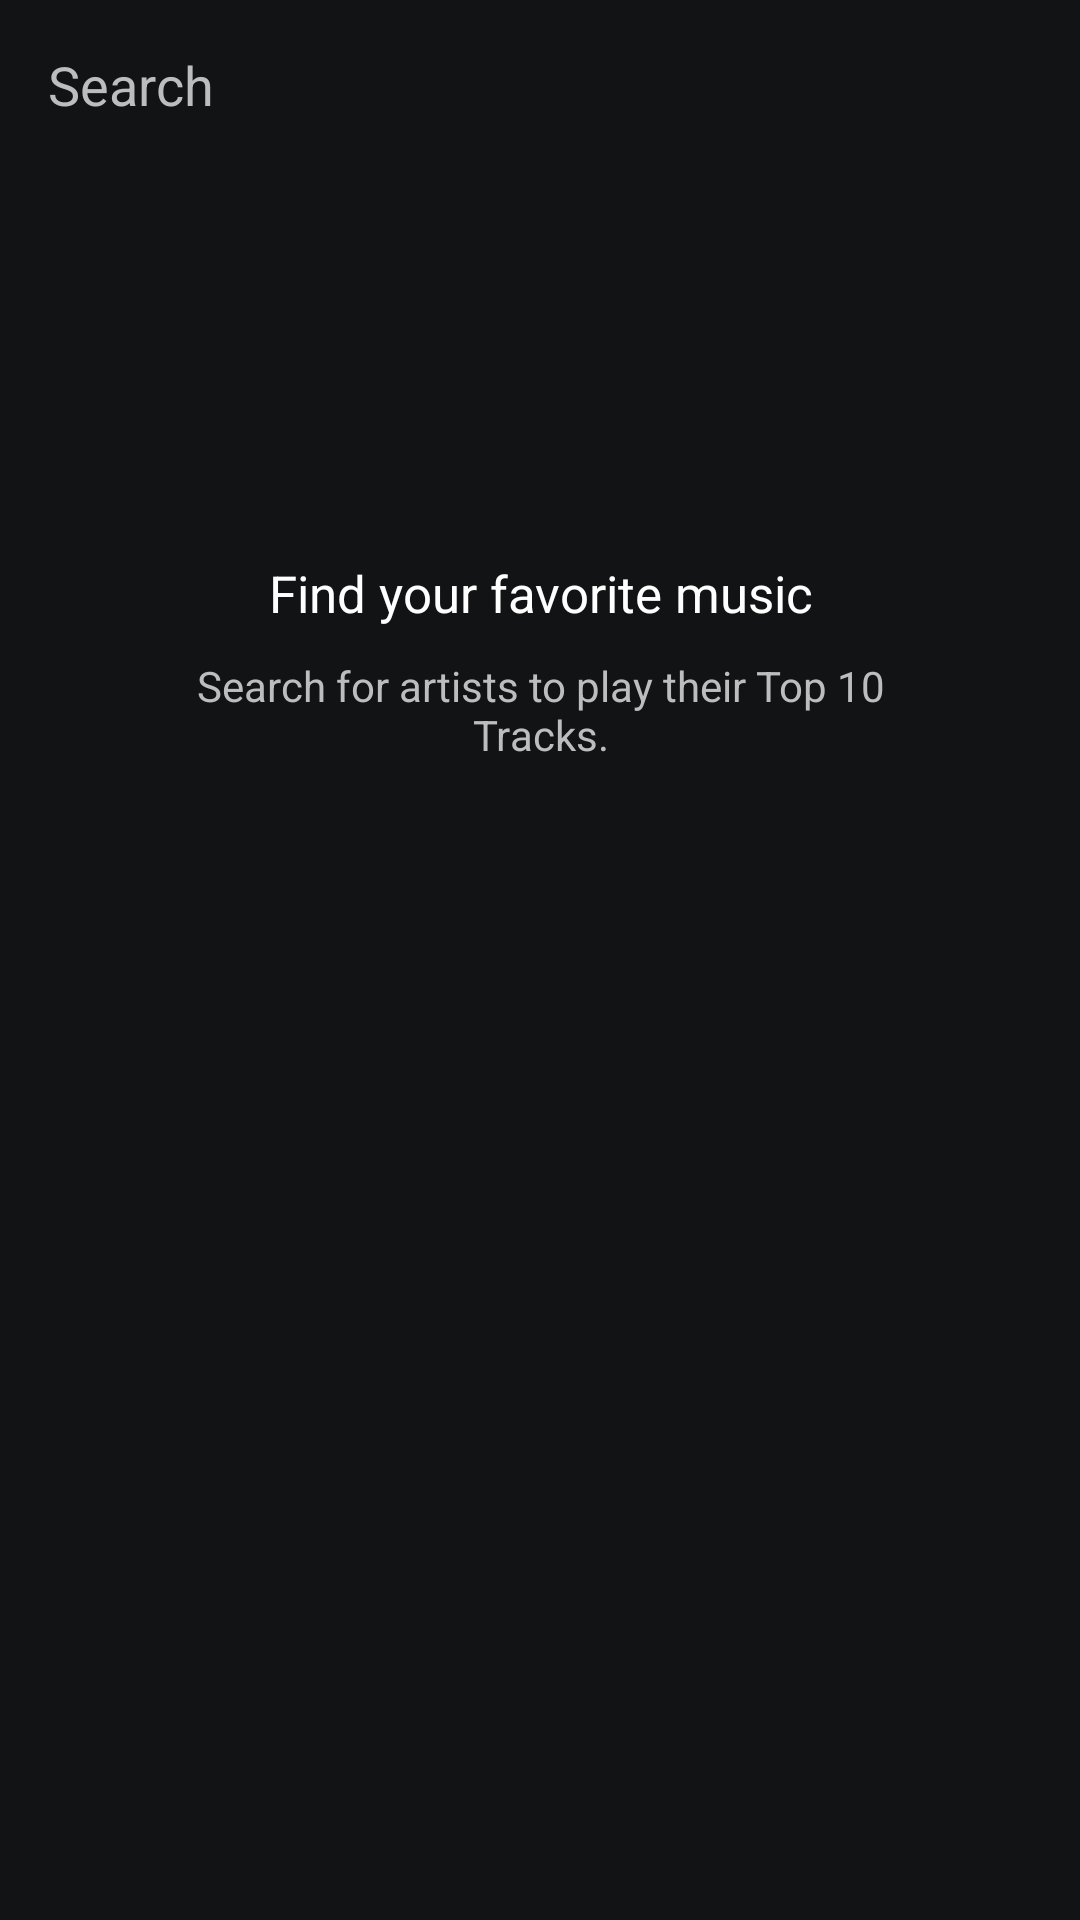

Android layout source for this screen:
<!-- AndroidManifest.xml: application theme AppTheme -->
<!-- res/layout/fragment_search.xml -->
<LinearLayout xmlns:android="http://schemas.android.com/apk/res/android"
    xmlns:tools="http://schemas.android.com/tools"
    android:layout_width="match_parent"
    android:layout_height="match_parent"
    android:orientation="vertical"
    android:paddingBottom="@dimen/activity_vertical_margin"
    android:paddingLeft="@dimen/activity_horizontal_margin"
    android:paddingRight="@dimen/activity_horizontal_margin"
    android:paddingTop="@dimen/activity_vertical_margin"
    tools:context="com.calialec.spotifystreamer.SearchFragment">

    <LinearLayout
        android:layout_width="match_parent"
        android:layout_height="wrap_content"
        android:gravity="center_vertical"
        android:orientation="horizontal">

        <EditText
            android:id="@+id/edittext_artist_search"
            android:layout_width="match_parent"
            android:layout_height="wrap_content"
            android:background="@drawable/apptheme_edit_text_holo_dark"
            android:drawableLeft="@drawable/abc_ic_search_api_mtrl_alpha"
            android:drawablePadding="@dimen/artist_search_drawable_padding"
            android:hint="@string/action_search"
            android:imeOptions="actionSearch"
            android:singleLine="true"
            android:textColor="@android:color/white"
            android:textColorHint="@color/subtitle_color" />

        <ImageView
            android:id="@+id/imageview_clear_artist_search"
            android:layout_width="wrap_content"
            android:layout_height="wrap_content"
            android:layout_marginLeft="@dimen/artist_search_clear_left_margin"
            android:src="@drawable/abc_ic_clear_mtrl_alpha"
            android:visibility="invisible" />

    </LinearLayout>

    <FrameLayout
        android:id="@+id/results_placeholder"
        android:layout_width="match_parent"
        android:layout_height="match_parent">

        <include layout="@layout/result_placeholder" />

    </FrameLayout>

    <ListView
        android:id="@+id/listview_artist_results"
        android:layout_width="match_parent"
        android:layout_height="match_parent"
        android:choiceMode="singleChoice"
        android:divider="@color/results_divider"
        android:dividerHeight="@dimen/results_divider_height" />

</LinearLayout>
<!-- res/layout/result_placeholder.xml (included above) -->
<?xml version="1.0" encoding="utf-8"?>
<LinearLayout xmlns:android="http://schemas.android.com/apk/res/android"
    android:layout_width="match_parent"
    android:layout_height="match_parent"
    android:gravity="center_horizontal"
    android:orientation="vertical">

    <ImageView
        android:id="@+id/result_placeholder_icon"
        android:layout_width="@dimen/result_placeholder_image_size"
        android:layout_height="@dimen/result_placeholder_image_size"
        android:layout_marginTop="@dimen/result_placeholder_image_top_margin"
        android:src="@drawable/cat_placeholder_search" />

    <TextView
        android:id="@+id/result_placeholder_title"
        android:layout_width="wrap_content"
        android:layout_height="wrap_content"
        android:layout_marginTop="@dimen/result_placeholder_title_top_margin"
        android:gravity="center"
        android:paddingLeft="@dimen/result_placeholder_text_horizontal_padding"
        android:paddingRight="@dimen/result_placeholder_text_horizontal_padding"
        android:text="@string/result_placeholder_search_title"
        android:textColor="@android:color/white"
        android:textSize="@dimen/result_placeholder_title_text_size" />

    <TextView
        android:id="@+id/result_placeholder_subtitle"
        android:layout_width="wrap_content"
        android:layout_height="wrap_content"
        android:layout_marginTop="@dimen/result_placeholder_subtitle_top_margin"
        android:gravity="center"
        android:paddingLeft="@dimen/result_placeholder_text_horizontal_padding"
        android:paddingRight="@dimen/result_placeholder_text_horizontal_padding"
        android:text="@string/result_placeholder_search_subtitle"
        android:textColor="@color/subtitle_color" />

</LinearLayout>
<!-- resources referenced by this layout -->
<resources>
  <color name="results_divider">#2e2f33</color>
  <color name="subtitle_color">#bdbdbe</color>
  <dimen name="activity_horizontal_margin">16dp</dimen>
  <dimen name="activity_vertical_margin">16dp</dimen>
  <dimen name="artist_search_clear_left_margin">-30dp</dimen>
  <dimen name="artist_search_drawable_padding">10dp</dimen>
  <dimen name="result_placeholder_image_size">96dp</dimen>
  <dimen name="result_placeholder_image_top_margin">30dp</dimen>
  <dimen name="result_placeholder_subtitle_top_margin">10dp</dimen>
  <dimen name="result_placeholder_text_horizontal_padding">30dp</dimen>
  <dimen name="result_placeholder_title_text_size">17sp</dimen>
  <dimen name="result_placeholder_title_top_margin">20dp</dimen>
  <dimen name="results_divider_height">1dp</dimen>
  <string name="action_search">Search</string>
  <string name="result_placeholder_search_subtitle">Search for artists to play their Top 10 Tracks.</string>
  <string name="result_placeholder_search_title">Find your favorite music</string>
  <style name="AppTheme" parent="Theme.AppCompat.Light.DarkActionBar">
          <item name="android:actionBarStyle">@style/SpotifyActionBar</item>
          <item name="android:background">@color/results_background</item>
  
          
          <item name="actionBarStyle">@style/SpotifyActionBar</item>
      </style>
  <style name="SpotifyActionBar" parent="@style/Widget.AppCompat.Light.ActionBar.Solid.Inverse">
          <item name="android:background">@color/action_bar_background</item>
  
          
          <item name="background">@color/action_bar_background</item>
      </style>
  <color name="results_background">#121314</color>
  <color name="action_bar_background">#222326</color>
</resources>
